The GitHub repository thanujaD00/Research_Procjct contains a labelled image folder "Copra_grading_data" with 3 categories: copra grade A, copra grade B, copra grade C. Examples follow, each with its label.

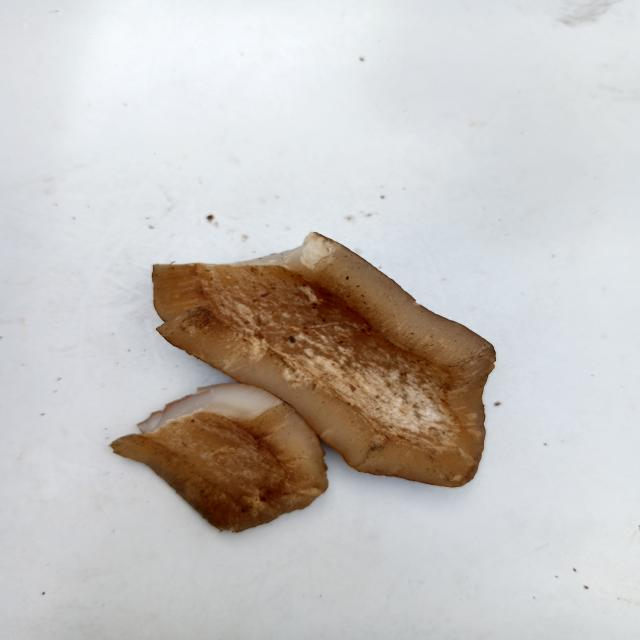
Label: copra grade B

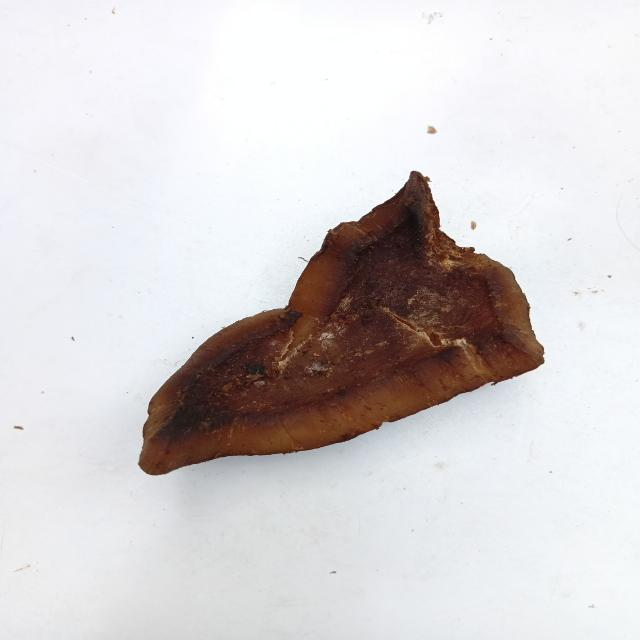
Label: copra grade B

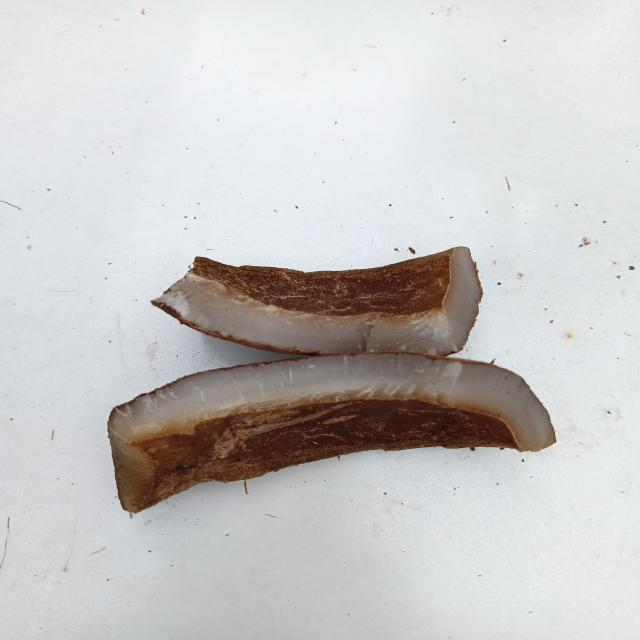
Label: copra grade C

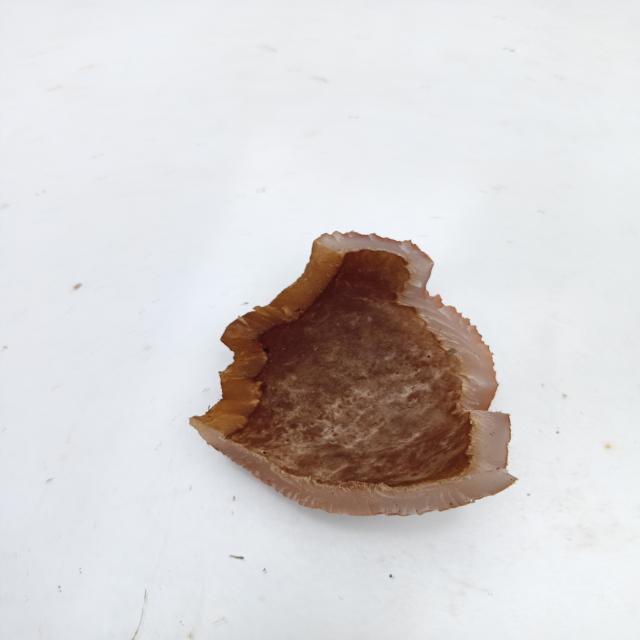
Label: copra grade C

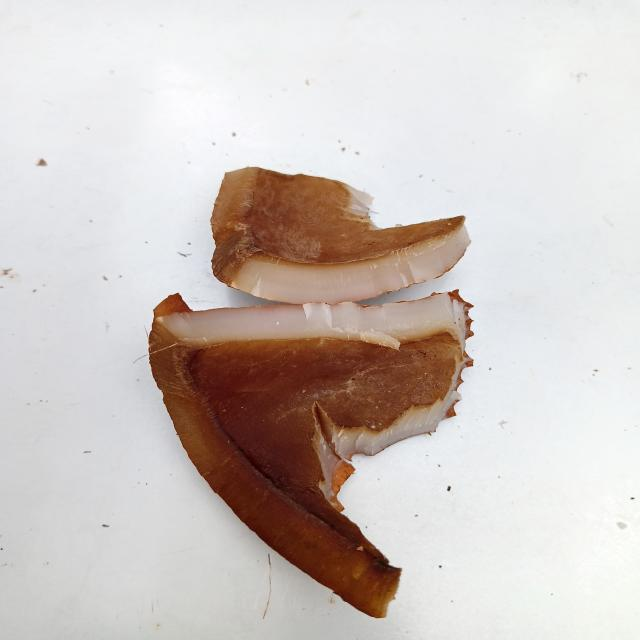
Label: copra grade C

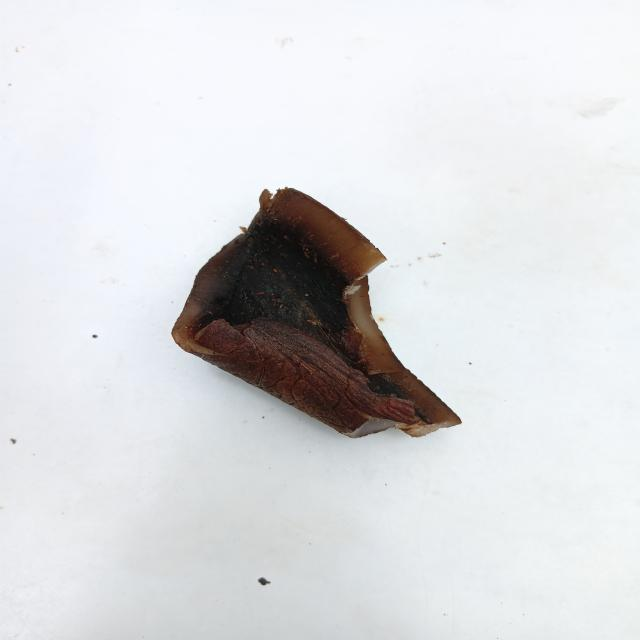
Label: copra grade A
